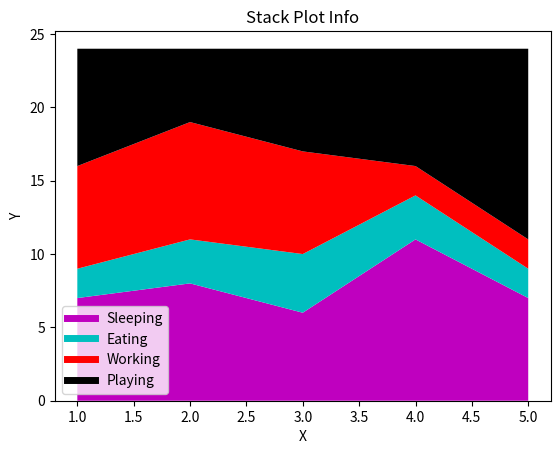

Reproduce this figure in Python.
import matplotlib.pyplot as plt

days = [1,2,3,4,5]
sleeping = [7,8,6,11,7]
eating = [2,3,4,3,2]
working = [7,8,7,2,2]
playing = [8,5,7,8,13]

plt.plot([],[], color='m', label='Sleeping', linewidth=5)
plt.plot([],[], color='c', label='Eating', linewidth=5)
plt.plot([],[], color='r', label='Working', linewidth=5)
plt.plot([],[], color='k', label='Playing', linewidth=5)

plt.stackplot(days, sleeping, eating, working, playing, colors=['m','c','r','k'])

plt.xlabel("X")
plt.ylabel("Y")
plt.title("Stack Plot Info")

plt.legend()

plt.show()
